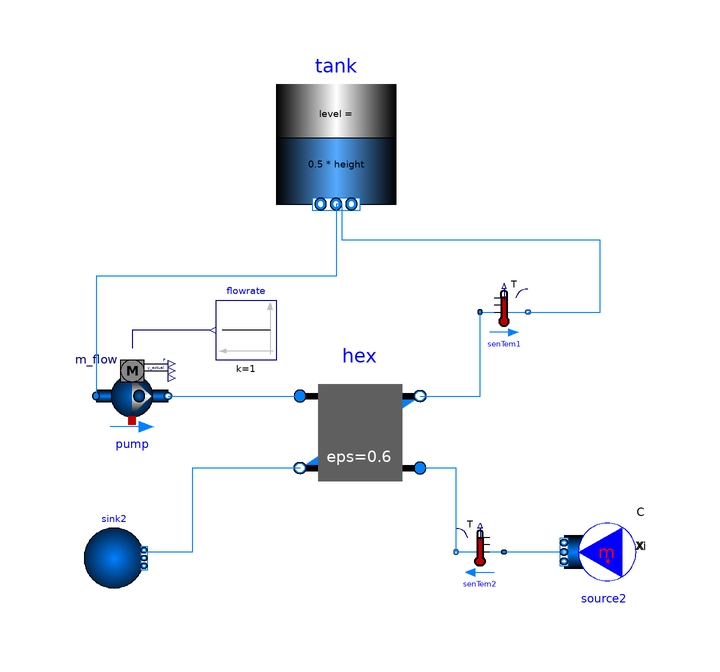

The Modelica model whose source follows is shown above as a component diagram (icons at their Placement, wires along their Line points).

model HeatExchangerTest2
  package water = Buildings.Media.Water;
  Buildings.Fluid.HeatExchangers.ConstantEffectiveness hex(redeclare package Medium1 = water, redeclare package Medium2 = water, dp1_nominal = 100, dp2_nominal = 100, eps = 0.6, m1_flow_nominal = 1, m2_flow_nominal = 3) annotation(
    Placement(visible = true, transformation(origin = {0, 0}, extent = {{-10, -10}, {10, 10}}, rotation = 0)));
  Buildings.Fluid.Sources.MassFlowSource_T source2(redeclare package Medium = water, T = 273.15 + 80, m_flow = 3, nPorts = 1) annotation(
    Placement(visible = true, transformation(origin = {40, -20}, extent = {{-6, -6}, {6, 6}}, rotation = 180)));
  Buildings.Fluid.Sources.FixedBoundary sink2(redeclare package Medium = water, nPorts = 1) annotation(
    Placement(visible = true, transformation(origin = {-41, -21}, extent = {{-5, -5}, {5, 5}}, rotation = 0)));
  Buildings.Fluid.Sensors.TemperatureTwoPort senTem1(redeclare package Medium = water, m_flow_nominal = 1) annotation(
    Placement(visible = true, transformation(origin = {24, 20}, extent = {{-4, -4}, {4, 4}}, rotation = 0)));
  Buildings.Fluid.Sensors.TemperatureTwoPort senTem2(redeclare package Medium = water, m_flow_nominal = 3) annotation(
    Placement(visible = true, transformation(origin = {20, -20}, extent = {{4, -4}, {-4, 4}}, rotation = 0)));
  Modelica.Fluid.Vessels.OpenTank tank(redeclare package Medium = water,crossArea = 2, height = 2,nPorts = 2, use_portsData = false)  annotation(
    Placement(visible = true, transformation(origin = {-4, 48}, extent = {{-10, -10}, {10, 10}}, rotation = 0)));
  Buildings.Fluid.Movers.FlowControlled_m_flow pump(redeclare package Medium = water,dp(start = 100), m_flow(start = 1), m_flow_nominal = 1)  annotation(
    Placement(visible = true, transformation(origin = {-38, 6}, extent = {{-6, -6}, {6, 6}}, rotation = 0)));
  Modelica.Blocks.Sources.Constant flowrate(k = 1)  annotation(
    Placement(visible = true, transformation(origin = {-19, 17}, extent = {{5, -5}, {-5, 5}}, rotation = 0)));
equation
  connect(senTem1.port_b, tank.ports[2]) annotation(
    Line(points = {{28, 20}, {40, 20}, {40, 32}, {-3, 32}, {-3, 38}, {-4, 38}}, color = {0, 127, 255}));
  connect(tank.ports[1], pump.port_a) annotation(
    Line(points = {{-4, 38}, {-4, 26}, {-44, 26}, {-44, 6}}, color = {0, 127, 255}));
  connect(hex.port_b2, sink2.ports[1]) annotation(
    Line(points = {{-10, -6}, {-28, -6}, {-28, -20}, {-36, -20}, {-36, -20}}, color = {0, 127, 255}));
  connect(senTem2.port_b, hex.port_a2) annotation(
    Line(points = {{16, -20}, {16, -20}, {16, -6}, {10, -6}, {10, -6}}, color = {0, 127, 255}));
  connect(source2.ports[1], senTem2.port_a) annotation(
    Line(points = {{34, -20}, {24, -20}, {24, -20}, {24, -20}}, color = {0, 127, 255}));
  connect(flowrate.y, pump.m_flow_in) annotation(
    Line(points = {{-25, 17}, {-38, 17}, {-38, 14}}, color = {0, 0, 127}));
  connect(pump.port_b, hex.port_a1) annotation(
    Line(points = {{-32, 6}, {-10, 6}}, color = {0, 127, 255}));
  connect(hex.port_b1, senTem1.port_a) annotation(
    Line(points = {{10, 6}, {20, 6}, {20, 20}, {20, 20}}, color = {0, 127, 255}));
end HeatExchangerTest2;